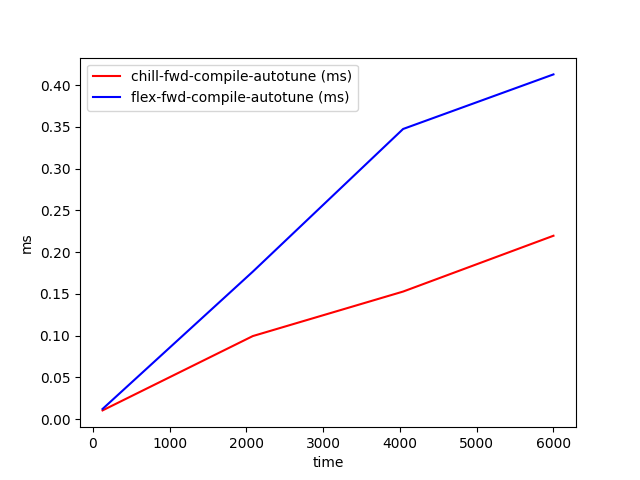

The data file committed next to this chart (first rows):
time, chill-fwd-compile-autotune (ms), flex-fwd-compile-autotune (ms)
128, 0.01038, 0.01209
2085, 0.09939, 0.1765
4042, 0.1527, 0.3474
6000, 0.2195, 0.4127
